Run: headless pygame with SDL's dummy video driver; simulated clock (each Clock.tick advances the game by its frame time, no real sleeping); random seed 0; keys injected as events and as key.get_pressed() state; mouse plan: one left click at the window centre at the start of phase 2, then a move to the lower-right quarter at the start of phase 3.
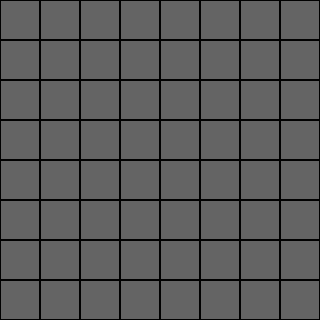
Frame 1 of 4 · flips 1–60 · no input
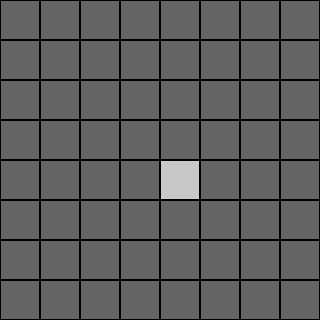
Frame 2 of 4 · flips 61–180 · clicked the window centre · tapped SPACE, RETURN · held RIGHT (→), D
Frame 3 of 4 · flips 181–300 · moved the mouse to the lower-right quarter · held DOWN (↓), S · screen unchanged from frame 2, image omitted
Frame 4 of 4 · flips 301–420 · held LEFT (←), A, UP (↑), W · screen unchanged from frame 3, image omitted

The pygame program that drew these frames:

import pygame
import random

pygame.init()

# configuración
FILAS = 8
COLUMNAS = 8
MINAS = 10
TAM = 40

ANCHO = COLUMNAS * TAM
ALTO = FILAS * TAM

pantalla = pygame.display.set_mode((ANCHO, ALTO))
pygame.display.set_caption("Buscaminas")

fuente = pygame.font.SysFont(None, 30)

# crear tablero
tablero = [[0 for _ in range(COLUMNAS)] for _ in range(FILAS)]
visible = [[False for _ in range(COLUMNAS)] for _ in range(FILAS)]

# colocar minas
posiciones = [(f, c) for f in range(FILAS) for c in range(COLUMNAS)]
for f, c in random.sample(posiciones, MINAS):
    tablero[f][c] = -1

# contar minas
def contar(f, c):
    total = 0
    for i in range(f-1, f+2):
        for j in range(c-1, c+2):
            if 0 <= i < FILAS and 0 <= j < COLUMNAS:
                if tablero[i][j] == -1:
                    total += 1
    return total

# llenar números
for f in range(FILAS):
    for c in range(COLUMNAS):
        if tablero[f][c] != -1:
            tablero[f][c] = contar(f, c)

# dibujar
def dibujar():
    for f in range(FILAS):
        for c in range(COLUMNAS):
            rect = pygame.Rect(c*TAM, f*TAM, TAM, TAM)

            if visible[f][c]:
                pygame.draw.rect(pantalla, (200,200,200), rect)

                if tablero[f][c] == -1:
                    pygame.draw.circle(pantalla, (255,0,0), rect.center, 10)
                elif tablero[f][c] > 0:
                    texto = fuente.render(str(tablero[f][c]), True, (0,0,0))
                    pantalla.blit(texto, (c*TAM+12, f*TAM+8))
            else:
                pygame.draw.rect(pantalla, (100,100,100), rect)

            pygame.draw.rect(pantalla, (0,0,0), rect, 1)

# juego
corriendo = True

while corriendo:
    pantalla.fill((0,0,0))
    dibujar()
    pygame.display.update()

    for evento in pygame.event.get():
        if evento.type == pygame.QUIT:
            corriendo = False

        if evento.type == pygame.MOUSEBUTTONDOWN:
            x, y = pygame.mouse.get_pos()
            c = x // TAM
            f = y // TAM

            visible[f][c] = True

            if tablero[f][c] == -1:
                print("💥 PERDISTE")
                corriendo = False

pygame.quit()
